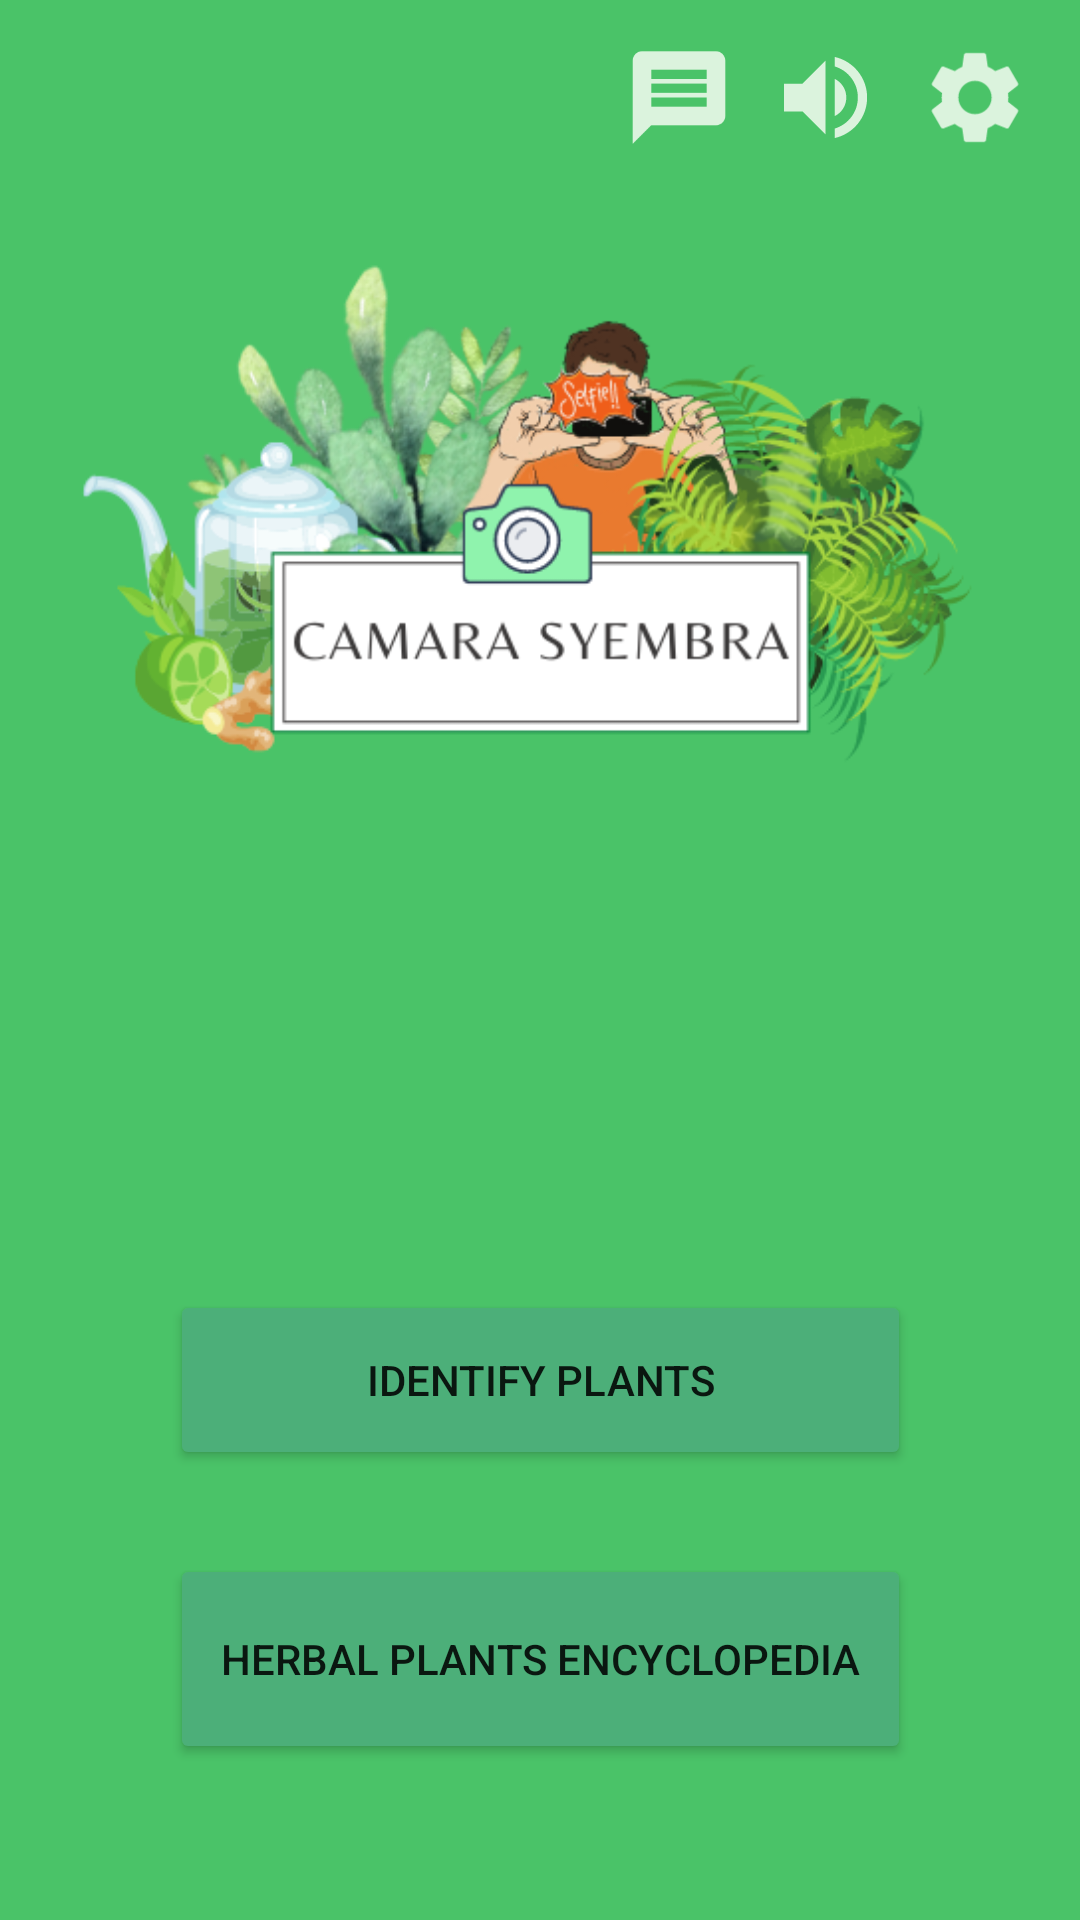

Write the Android layout XML for this screen, with the resource values it uses.
<!-- AndroidManifest.xml: application theme Theme.Syembra1 -->
<!-- res/layout/activity_main.xml -->
<?xml version="1.0" encoding="utf-8"?>
<androidx.constraintlayout.widget.ConstraintLayout xmlns:android="http://schemas.android.com/apk/res/android"
    xmlns:app="http://schemas.android.com/apk/res-auto"
    xmlns:tools="http://schemas.android.com/tools"
    android:layout_width="match_parent"
    android:layout_height="match_parent"
    android:background="#4AC368"
    tools:context=".MainActivity">

    <ImageView
        android:id="@+id/imageView"
        android:layout_width="331dp"
        android:layout_height="366dp"
        android:contentDescription="hint"
        app:layout_constraintBottom_toTopOf="@+id/button2"
        app:layout_constraintEnd_toEndOf="parent"
        app:layout_constraintStart_toStartOf="parent"
        app:layout_constraintTop_toTopOf="parent"
        app:srcCompat="@drawable/syembra" />

    <Button
        android:id="@+id/button"
        android:layout_width="247dp"
        android:layout_height="70dp"
        android:layout_marginBottom="52dp"
        android:backgroundTint="#4CAF79"
        android:text="HERBAL PLANTS ENCYCLOPEDIA"
        app:layout_constraintBottom_toBottomOf="parent"
        app:layout_constraintEnd_toEndOf="parent"
        app:layout_constraintStart_toStartOf="parent" />

    <Button
        android:id="@+id/button2"
        android:layout_width="247dp"
        android:layout_height="60dp"
        android:layout_marginBottom="28dp"
        android:backgroundTint="#4CAF79"
        android:text="IDENTIFY PLANTS"
        app:layout_constraintBottom_toTopOf="@+id/button"
        app:layout_constraintEnd_toEndOf="parent"
        app:layout_constraintStart_toStartOf="parent" />

    <ImageView
        android:id="@+id/imageView9"
        android:layout_width="38dp"
        android:layout_height="37dp"
        android:layout_marginEnd="12dp"
        app:layout_constraintBottom_toBottomOf="parent"
        app:layout_constraintEnd_toStartOf="@+id/imageView10"
        app:layout_constraintTop_toTopOf="parent"
        app:layout_constraintVertical_bias="0.023"
        app:srcCompat="@drawable/ic_action_name" />

    <ImageView
        android:id="@+id/imageView10"
        android:layout_width="38dp"
        android:layout_height="37dp"
        android:layout_marginEnd="16dp"
        app:layout_constraintBottom_toBottomOf="parent"
        app:layout_constraintEnd_toEndOf="parent"
        app:layout_constraintTop_toTopOf="parent"
        app:layout_constraintVertical_bias="0.023"
        app:srcCompat="@drawable/ic_setting" />

    <ImageView
        android:id="@+id/imageView11"
        android:layout_width="38dp"
        android:layout_height="37dp"
        app:layout_constraintBottom_toBottomOf="parent"
        app:layout_constraintEnd_toStartOf="@+id/imageView9"
        app:layout_constraintHorizontal_bias="0.951"
        app:layout_constraintStart_toStartOf="parent"
        app:layout_constraintTop_toTopOf="parent"
        app:layout_constraintVertical_bias="0.023"
        app:srcCompat="@drawable/ic_message" />

</androidx.constraintlayout.widget.ConstraintLayout>
<!-- resources referenced by this layout -->
<resources>
  <!-- drawable ic_action_name (drawable-anydpi) -->
  <vector xmlns:android="http://schemas.android.com/apk/res/android"
      android:width="24dp"
      android:height="24dp"
      android:viewportWidth="24"
      android:viewportHeight="24"
      android:tint="#FFFFFA"
      android:alpha="0.8">
    <path
        android:fillColor="@android:color/white"
        android:pathData="M3,9v6h4l5,5L12,4L7,9L3,9zM16.5,12c0,-1.77 -1.02,-3.29 -2.5,-4.03v8.05c1.48,-0.73 2.5,-2.25 2.5,-4.02zM14,3.23v2.06c2.89,0.86 5,3.54 5,6.71s-2.11,5.85 -5,6.71v2.06c4.01,-0.91 7,-4.49 7,-8.77s-2.99,-7.86 -7,-8.77z"/>
  </vector>
  <!-- drawable ic_message (drawable-anydpi) -->
  <vector xmlns:android="http://schemas.android.com/apk/res/android"
      android:width="24dp"
      android:height="24dp"
      android:viewportWidth="24"
      android:viewportHeight="24"
      android:tint="#FFFFFA"
      android:alpha="0.8">
    <path
        android:fillColor="@android:color/white"
        android:pathData="M20,2L4,2c-1.1,0 -1.99,0.9 -1.99,2L2,22l4,-4h14c1.1,0 2,-0.9 2,-2L22,4c0,-1.1 -0.9,-2 -2,-2zM18,14L6,14v-2h12v2zM18,11L6,11L6,9h12v2zM18,8L6,8L6,6h12v2z"/>
  </vector>
  <!-- drawable ic_setting (drawable-anydpi) -->
  <vector xmlns:android="http://schemas.android.com/apk/res/android"
      android:width="24dp"
      android:height="24dp"
      android:viewportWidth="24"
      android:viewportHeight="24"
      android:tint="#FFFFFA"
      android:alpha="0.8">
    <path
        android:fillColor="@android:color/white"
        android:pathData="M19.14,12.94c0.04,-0.3 0.06,-0.61 0.06,-0.94c0,-0.32 -0.02,-0.64 -0.07,-0.94l2.03,-1.58c0.18,-0.14 0.23,-0.41 0.12,-0.61l-1.92,-3.32c-0.12,-0.22 -0.37,-0.29 -0.59,-0.22l-2.39,0.96c-0.5,-0.38 -1.03,-0.7 -1.62,-0.94L14.4,2.81c-0.04,-0.24 -0.24,-0.41 -0.48,-0.41h-3.84c-0.24,0 -0.43,0.17 -0.47,0.41L9.25,5.35C8.66,5.59 8.12,5.92 7.63,6.29L5.24,5.33c-0.22,-0.08 -0.47,0 -0.59,0.22L2.74,8.87C2.62,9.08 2.66,9.34 2.86,9.48l2.03,1.58C4.84,11.36 4.8,11.69 4.8,12s0.02,0.64 0.07,0.94l-2.03,1.58c-0.18,0.14 -0.23,0.41 -0.12,0.61l1.92,3.32c0.12,0.22 0.37,0.29 0.59,0.22l2.39,-0.96c0.5,0.38 1.03,0.7 1.62,0.94l0.36,2.54c0.05,0.24 0.24,0.41 0.48,0.41h3.84c0.24,0 0.44,-0.17 0.47,-0.41l0.36,-2.54c0.59,-0.24 1.13,-0.56 1.62,-0.94l2.39,0.96c0.22,0.08 0.47,0 0.59,-0.22l1.92,-3.32c0.12,-0.22 0.07,-0.47 -0.12,-0.61L19.14,12.94zM12,15.6c-1.98,0 -3.6,-1.62 -3.6,-3.6s1.62,-3.6 3.6,-3.6s3.6,1.62 3.6,3.6S13.98,15.6 12,15.6z"/>
  </vector>
  <!-- drawable syembra: png bitmap (drawable-v24, 107689 bytes) -->
  <style name="Theme.Syembra1" parent="Theme.MaterialComponents.DayNight.DarkActionBar">
          
          <item name="colorPrimary">@color/purple_500</item>
          <item name="colorPrimaryVariant">@color/purple_700</item>
          <item name="colorOnPrimary">@color/white</item>
          
          <item name="colorSecondary">@color/teal_200</item>
          <item name="colorSecondaryVariant">@color/teal_700</item>
          <item name="colorOnSecondary">@color/black</item>
          
          <item name="android:statusBarColor" tools:targetApi="l">?attr/colorPrimaryVariant</item>
          
      </style>
  <!-- not gathered from this repository: default colours our renderer supplied (Android Studio template values) -->
  <color name="purple_500">#FF6200EE</color>
  <color name="purple_700">#FF3700B3</color>
  <color name="teal_200">#FF03DAC5</color>
  <color name="teal_700">#FF018786</color>
  <color name="black">#FF000000</color>
  <color name="white">#FFFFFFFF</color>
</resources>
